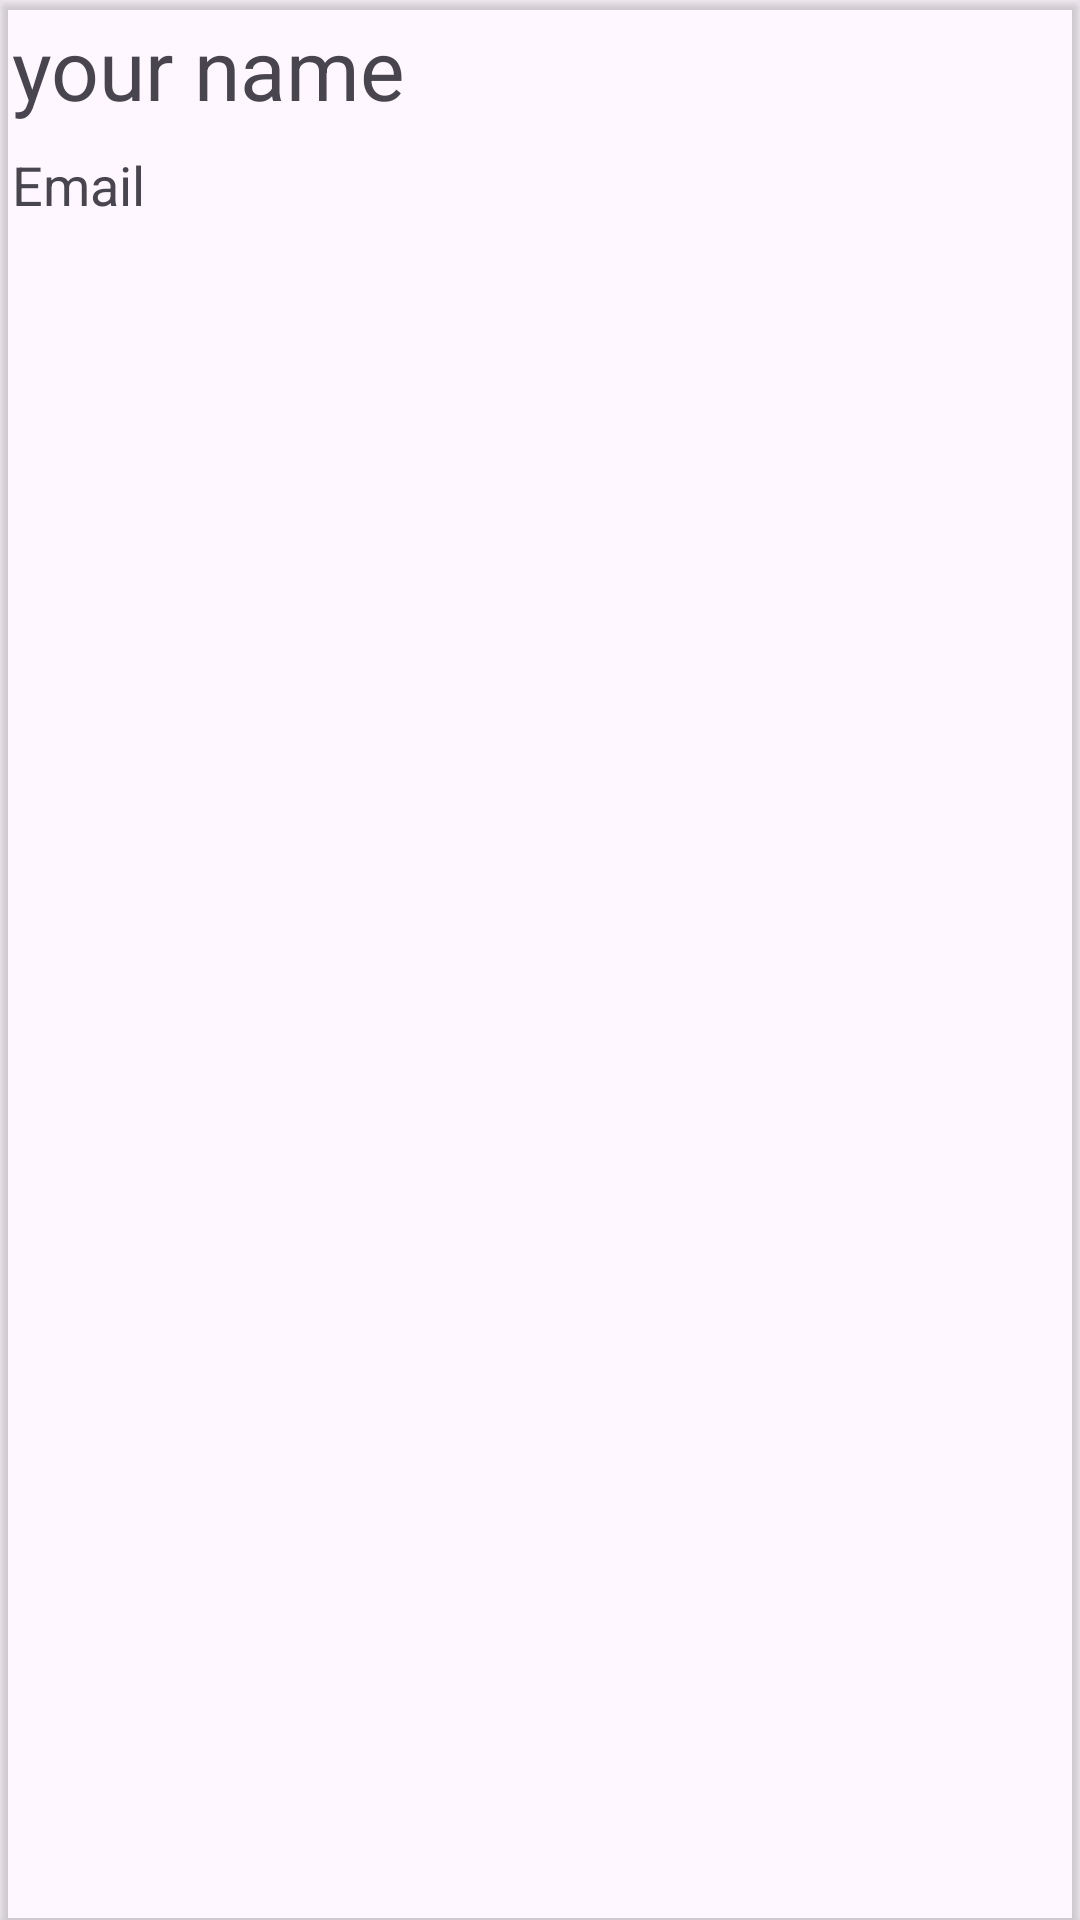

The Android layout XML behind this screen, and the referenced resources:
<!-- AndroidManifest.xml: application theme Theme.ContactManageApp -->
<!-- res/layout/card_item.xml -->
<?xml version="1.0" encoding="utf-8"?>
<layout
    xmlns:android="http://schemas.android.com/apk/res/android"
    xmlns:app="http://schemas.android.com/apk/res-auto">
<androidx.cardview.widget.CardView
    app:cardBackgroundColor="@android:color/transparent"
    app:cardCornerRadius="2dp"
    app:cardElevation="2dp"
    android:layout_margin="14dp"
    android:layout_width="match_parent"
    android:layout_height="wrap_content">
    <LinearLayout
        android:id="@+id/listItemLayout"
        android:layout_width="match_parent"
        android:layout_height="match_parent"
        android:orientation="vertical">
        <TextView
            android:layout_width="wrap_content"
            android:layout_height="wrap_content"
            android:layout_margin="4dp"
            android:text="your name"
            android:textSize="28sp"
            android:id="@+id/tv_Name"/>
        <TextView
            android:layout_width="wrap_content"
            android:layout_height="wrap_content"
            android:layout_margin="4dp"
            android:textSize="18sp"
            android:text="Email"
            android:id="@+id/tv_Email"/>
            
    </LinearLayout>

</androidx.cardview.widget.CardView>
</layout>
<!-- resources referenced by this layout -->
<resources>
  <style name="Theme.ContactManageApp" parent="Base.Theme.ContactManageApp" />
  <style name="Base.Theme.ContactManageApp" parent="Theme.Material3.DayNight.NoActionBar">
          
          
      </style>
</resources>
